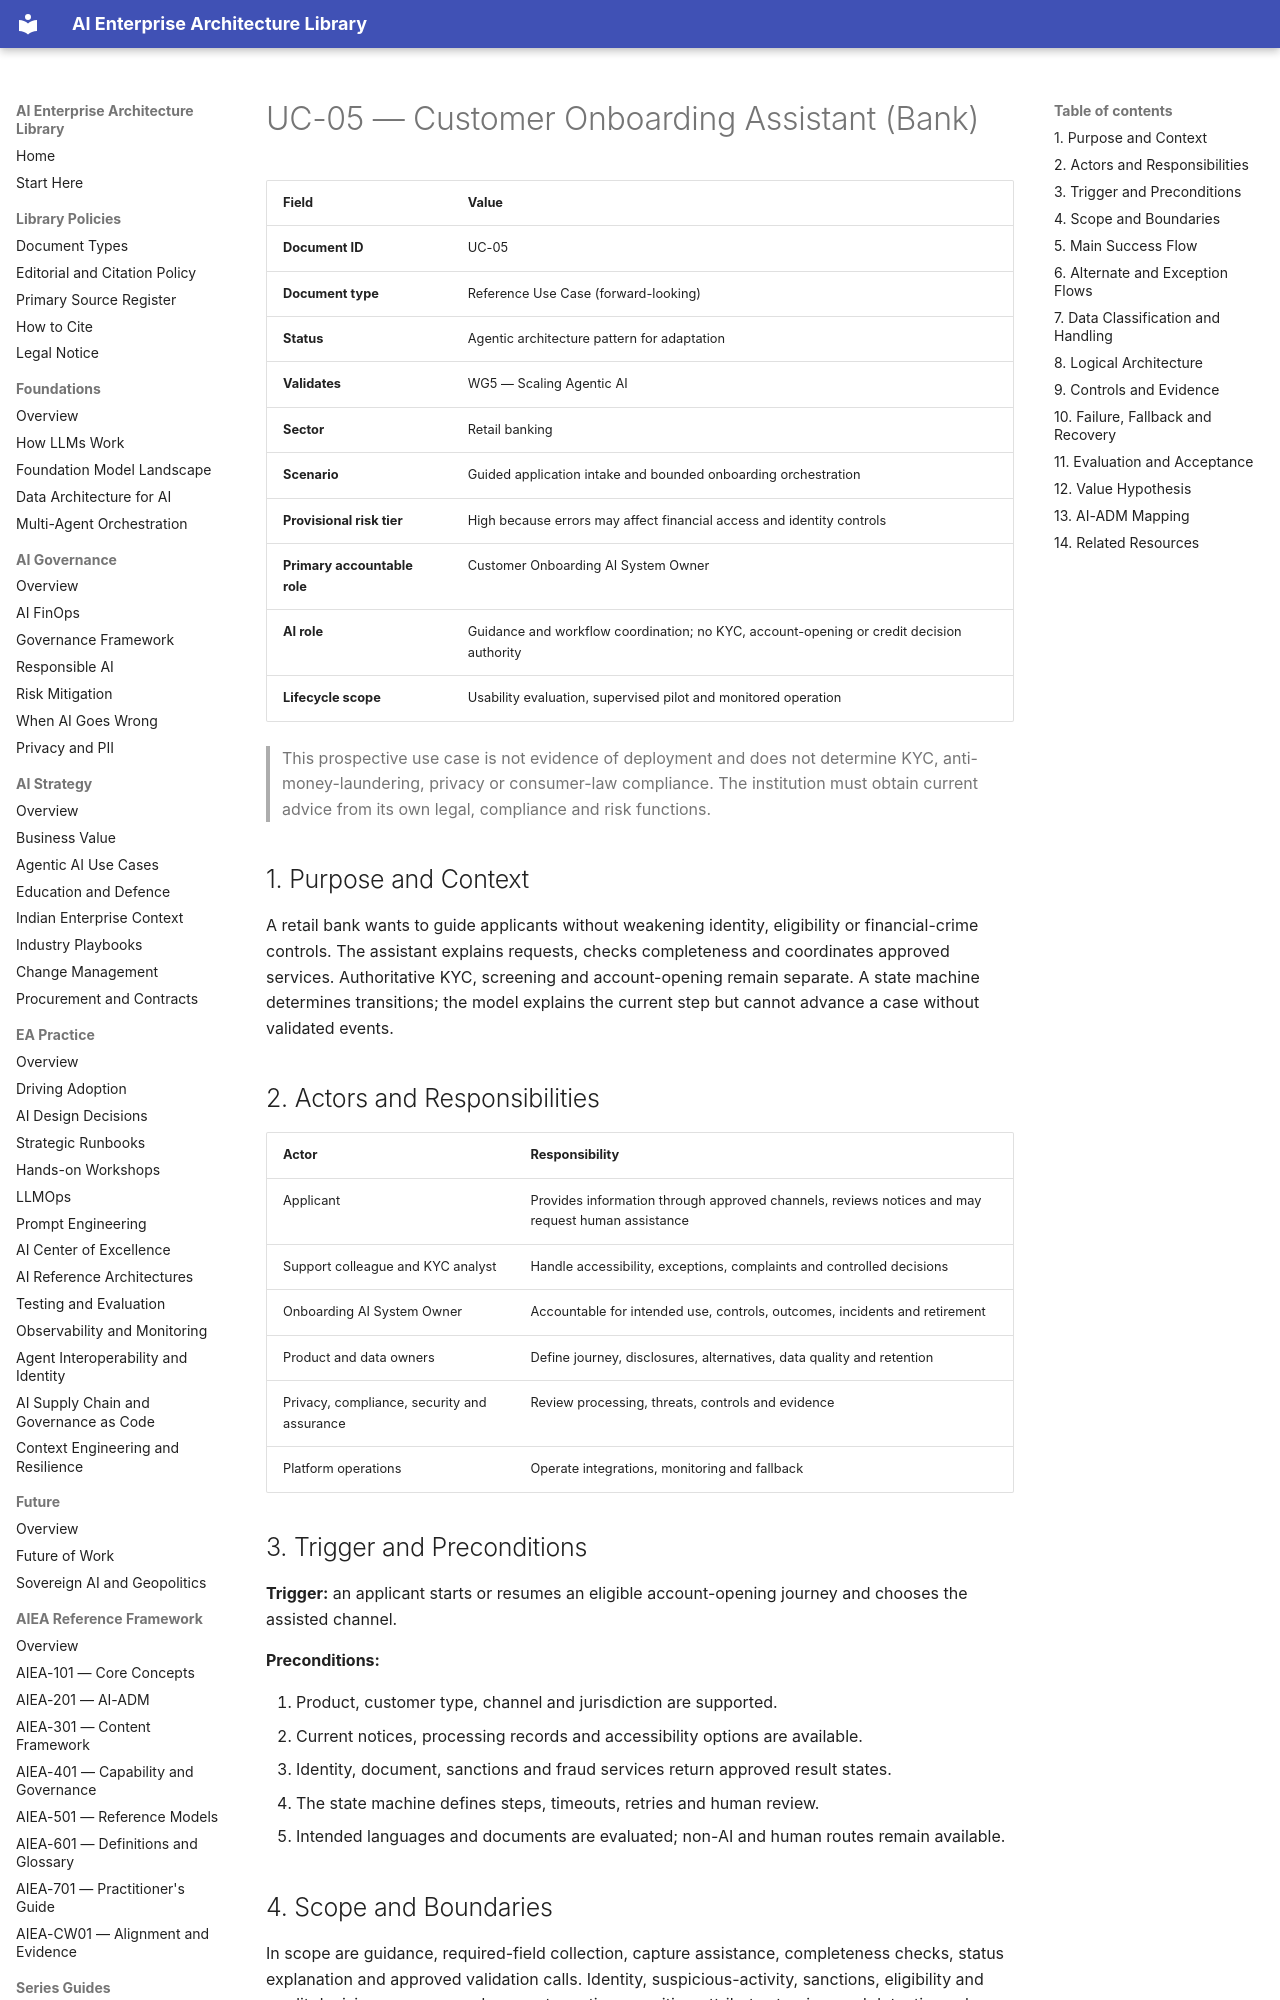

repository: ParthivPandya/enterprise-ai-architecture-library · page: 10-Use-Cases-and-Case-Studies/02-WG5-Agentic-AI-Use-Cases/UC-05-Customer-Onboarding-Bank/index.html · generator: mkdocs

# UC-05 — Customer Onboarding Assistant (Bank)

| Field | Value |
|---|---|
| **Document ID** | UC-05 |
| **Document type** | Reference Use Case (forward-looking) |
| **Status** | Agentic architecture pattern for adaptation |
| **Validates** | WG5 — Scaling Agentic AI |
| **Sector** | Retail banking |
| **Scenario** | Guided application intake and bounded onboarding orchestration |
| **Provisional risk tier** | High because errors may affect financial access and identity controls |
| **Primary accountable role** | Customer Onboarding AI System Owner |
| **AI role** | Guidance and workflow coordination; no KYC, account-opening or credit decision authority |
| **Lifecycle scope** | Usability evaluation, supervised pilot and monitored operation |

> This prospective use case is not evidence of deployment and does not determine KYC, anti-money-laundering, privacy or consumer-law compliance. The institution must obtain current advice from its own legal, compliance and risk functions.

## 1. Purpose and Context

A retail bank wants to guide applicants without weakening identity, eligibility or financial-crime controls. The assistant explains requests, checks completeness and coordinates approved services. Authoritative KYC, screening and account-opening remain separate. A state machine determines transitions; the model explains the current step but cannot advance a case without validated events.

## 2. Actors and Responsibilities

| Actor | Responsibility |
|---|---|
| Applicant | Provides information through approved channels, reviews notices and may request human assistance |
| Support colleague and KYC analyst | Handle accessibility, exceptions, complaints and controlled decisions |
| Onboarding AI System Owner | Accountable for intended use, controls, outcomes, incidents and retirement |
| Product and data owners | Define journey, disclosures, alternatives, data quality and retention |
| Privacy, compliance, security and assurance | Review processing, threats, controls and evidence |
| Platform operations | Operate integrations, monitoring and fallback |

## 3. Trigger and Preconditions

**Trigger:** an applicant starts or resumes an eligible account-opening journey and chooses the assisted channel.

**Preconditions:**

1. Product, customer type, channel and jurisdiction are supported.
2. Current notices, processing records and accessibility options are available.
3. Identity, document, sanctions and fraud services return approved result states.
4. The state machine defines steps, timeouts, retries and human review.
5. Intended languages and documents are evaluated; non-AI and human routes remain available.

## 4. Scope and Boundaries

In scope are guidance, required-field collection, capture assistance, completeness checks, status explanation and approved validation calls. Identity, suspicious-activity, sanctions, eligibility and credit decisions; unapproved account creation; sensitive-attribute steering; and detection-rule disclosure are excluded. Technical errors must not appear as rejection.
